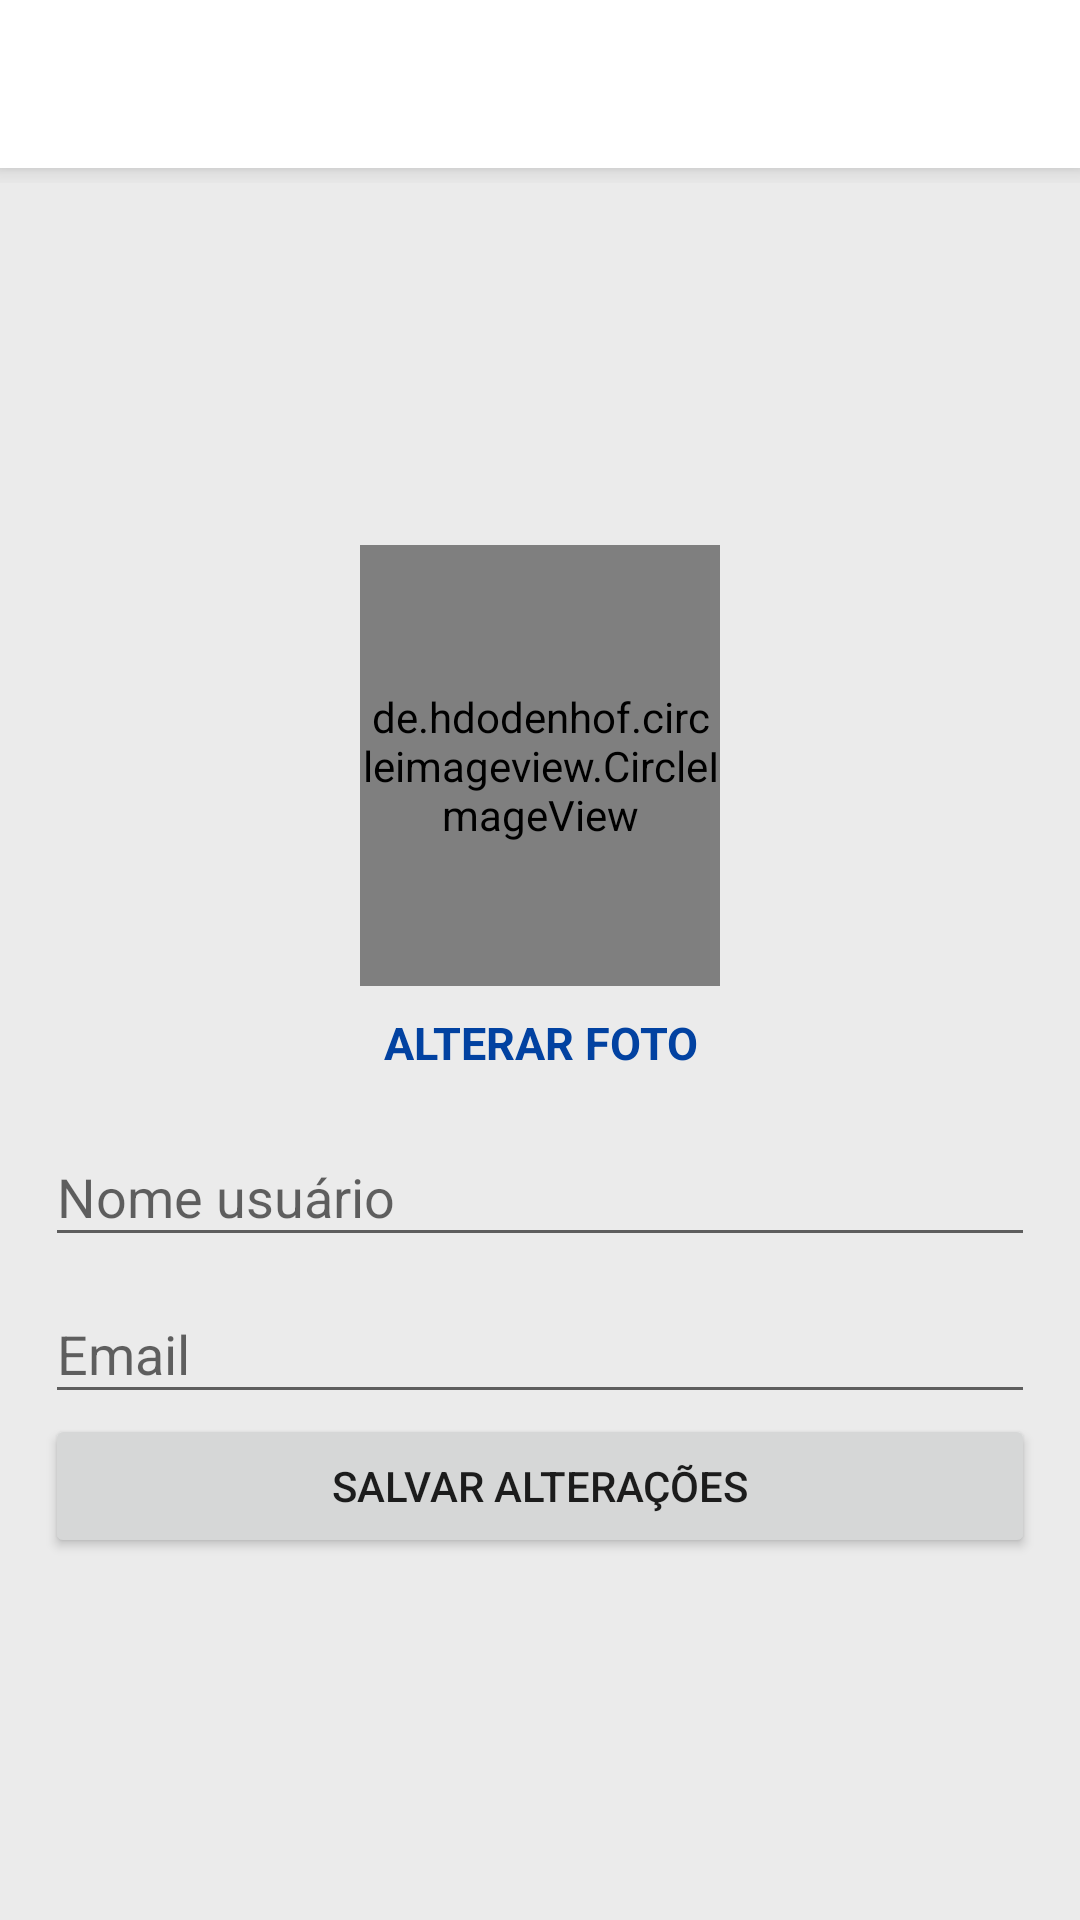

Produce the Android XML layout that renders to this screen, including the resource entries it uses.
<!-- AndroidManifest.xml: application theme AppTheme -->
<!-- res/layout/activity_editar_perfil.xml -->
<?xml version="1.0" encoding="utf-8"?>
<LinearLayout xmlns:android="http://schemas.android.com/apk/res/android"
    xmlns:app="http://schemas.android.com/apk/res-auto"
    xmlns:tools="http://schemas.android.com/tools"
    android:layout_width="match_parent"
    android:layout_height="match_parent"
    android:orientation="vertical"
    tools:context=".activity.EditarPerfilActivity">

    <include layout="@layout/toolbar"/>

    <LinearLayout
        android:layout_width="match_parent"
        android:layout_height="match_parent"
        android:clipToPadding="false"
        android:gravity="center"
        android:orientation="vertical"
        android:padding="15dp">

        <de.hdodenhof.circleimageview.CircleImageView
            android:id="@+id/imageEditarPerfil"
            android:layout_width="120dp"
            android:layout_height="147dp"
            android:src="@drawable/avatar" />

        <TextView
            android:id="@+id/textAlterarFoto"
            android:layout_width="match_parent"
            android:layout_height="38dp"
            android:gravity="center"
            android:text="Alterar foto"
            android:textAlignment="center"
            android:textAllCaps="true"
            android:textColor="@color/colorPrimary"
            android:textSize="15sp"
            android:textStyle="bold" />

        <com.google.android.material.textfield.TextInputLayout
            android:layout_width="match_parent"
            android:layout_height="wrap_content">

            <com.google.android.material.textfield.TextInputEditText
                android:id="@+id/editNomePerfil"
                android:layout_width="match_parent"
                android:layout_height="wrap_content"
                android:drawableLeft="@drawable/ic_person_black_24dp"
                android:drawableTint="@android:color/darker_gray"
                android:hint="Nome usuário" />
        </com.google.android.material.textfield.TextInputLayout>

        <com.google.android.material.textfield.TextInputLayout
            android:layout_width="match_parent"
            android:layout_height="wrap_content">

            <com.google.android.material.textfield.TextInputEditText
                android:id="@+id/editEmailPerfil"
                android:layout_width="match_parent"
                android:layout_height="wrap_content"
                android:drawableLeft="@drawable/ic_email_black_24dp"
                android:drawableTint="@android:color/darker_gray"
                android:hint="Email" />
        </com.google.android.material.textfield.TextInputLayout>

        <Button
            android:id="@+id/buttonSalvarAlteracoes"
            android:layout_width="match_parent"
            android:layout_height="wrap_content"
            android:text="Salvar Alterações" />


    </LinearLayout>


</LinearLayout>
<!-- res/layout/toolbar.xml (included above) -->
<?xml version="1.0" encoding="utf-8"?>
<FrameLayout xmlns:android="http://schemas.android.com/apk/res/android"
    android:layout_width="match_parent"
    android:layout_height="61dp">

    <androidx.appcompat.widget.Toolbar
        android:id="@+id/toolbarPrincipal"
        android:layout_width="match_parent"
        android:layout_height="wrap_content"
        android:background="@color/colorBranco"
        android:elevation="5dp"
        android:minHeight="?attr/actionBarSize"
        android:theme="?attr/actionBarTheme" />

</FrameLayout>
<!-- resources referenced by this layout -->
<resources>
  <color name="colorBranco">#FFFFFF</color>
  <color name="colorPrimary">#0242A1</color>
  <style name="AppTheme" parent="Theme.AppCompat.Light.NoActionBar">
          
          <item name="colorPrimary">@color/colorPrimary</item>
          <item name="colorPrimaryDark">@color/colorPrimaryDark</item>
          <item name="colorAccent">@color/colorAccent</item>
          <item name="android:colorBackground">@color/cinza_medio</item>
  
      </style>
  <color name="colorPrimaryDark">#000000</color>
  <color name="colorAccent">#DF1616</color>
  <color name="cinza_medio">#ebebeb</color>
</resources>
